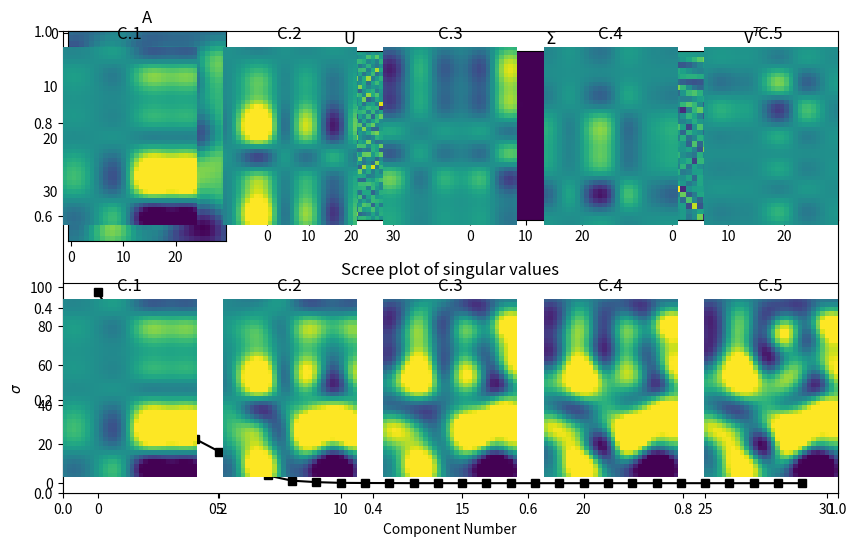

Recreate this plot in Python.
import numpy as np
import scipy as sp
import matplotlib.pyplot as plt

m = 40
n = 30

# define a 2D Gaussian for smoothing
k = int( (m+n)/4)
xx = np.linspace(-3,3,k)
[X,Y] = np.meshgrid(xx,xx)
g2d = np.exp(-(X**2 + Y**2) / (k/8))

# matrix

A = sp.signal.convolve2d(np.random.randn(m,n),g2d,'same')



# svd V comes out as transposed

U,s,V = np.linalg.svd(A)

# show matrices

fig = plt.subplots(1,figsize=(10,6))

plt.subplot(241)
plt.imshow(A)
plt.title('A')

plt.subplot(242)
plt.imshow(U)
plt.title('U')

plt.subplot(243)
plt.imshow(np.diag(s))
plt.title('$\Sigma$')

plt.subplot(244)
plt.imshow(V)
plt.title('V$^T$')

plt.subplot(212)
plt.plot(s,'ks-')
plt.xlabel('Component Number')
plt.ylabel('$\sigma$')
plt.title('Scree plot of singular values')

plt.show()

rank_one_maxtrices = np.zeros((5,m,n))

for i in range(0,5):
    
    rank_one_maxtrices[i,:,:] = np.outer(U[:,i]*s[i],V[i,:])
    
    plt.subplot2grid((2,5),(0,i))
    plt.imshow(rank_one_maxtrices[i,:,:],vmin=-5,vmax=5)
    plt.axis('off')
    plt.title('C.%d' %(i+1))
    
    plt.subplot2grid((2,5),(1,i))
    imdat = np.sum(rank_one_maxtrices[:i+1,:,:],axis=0)
    plt.imshow(imdat,vmin=-5,vmax=5)
    plt.axis('off')
    plt.title('C.%d' %(i+1))
    
plt.show()


    
